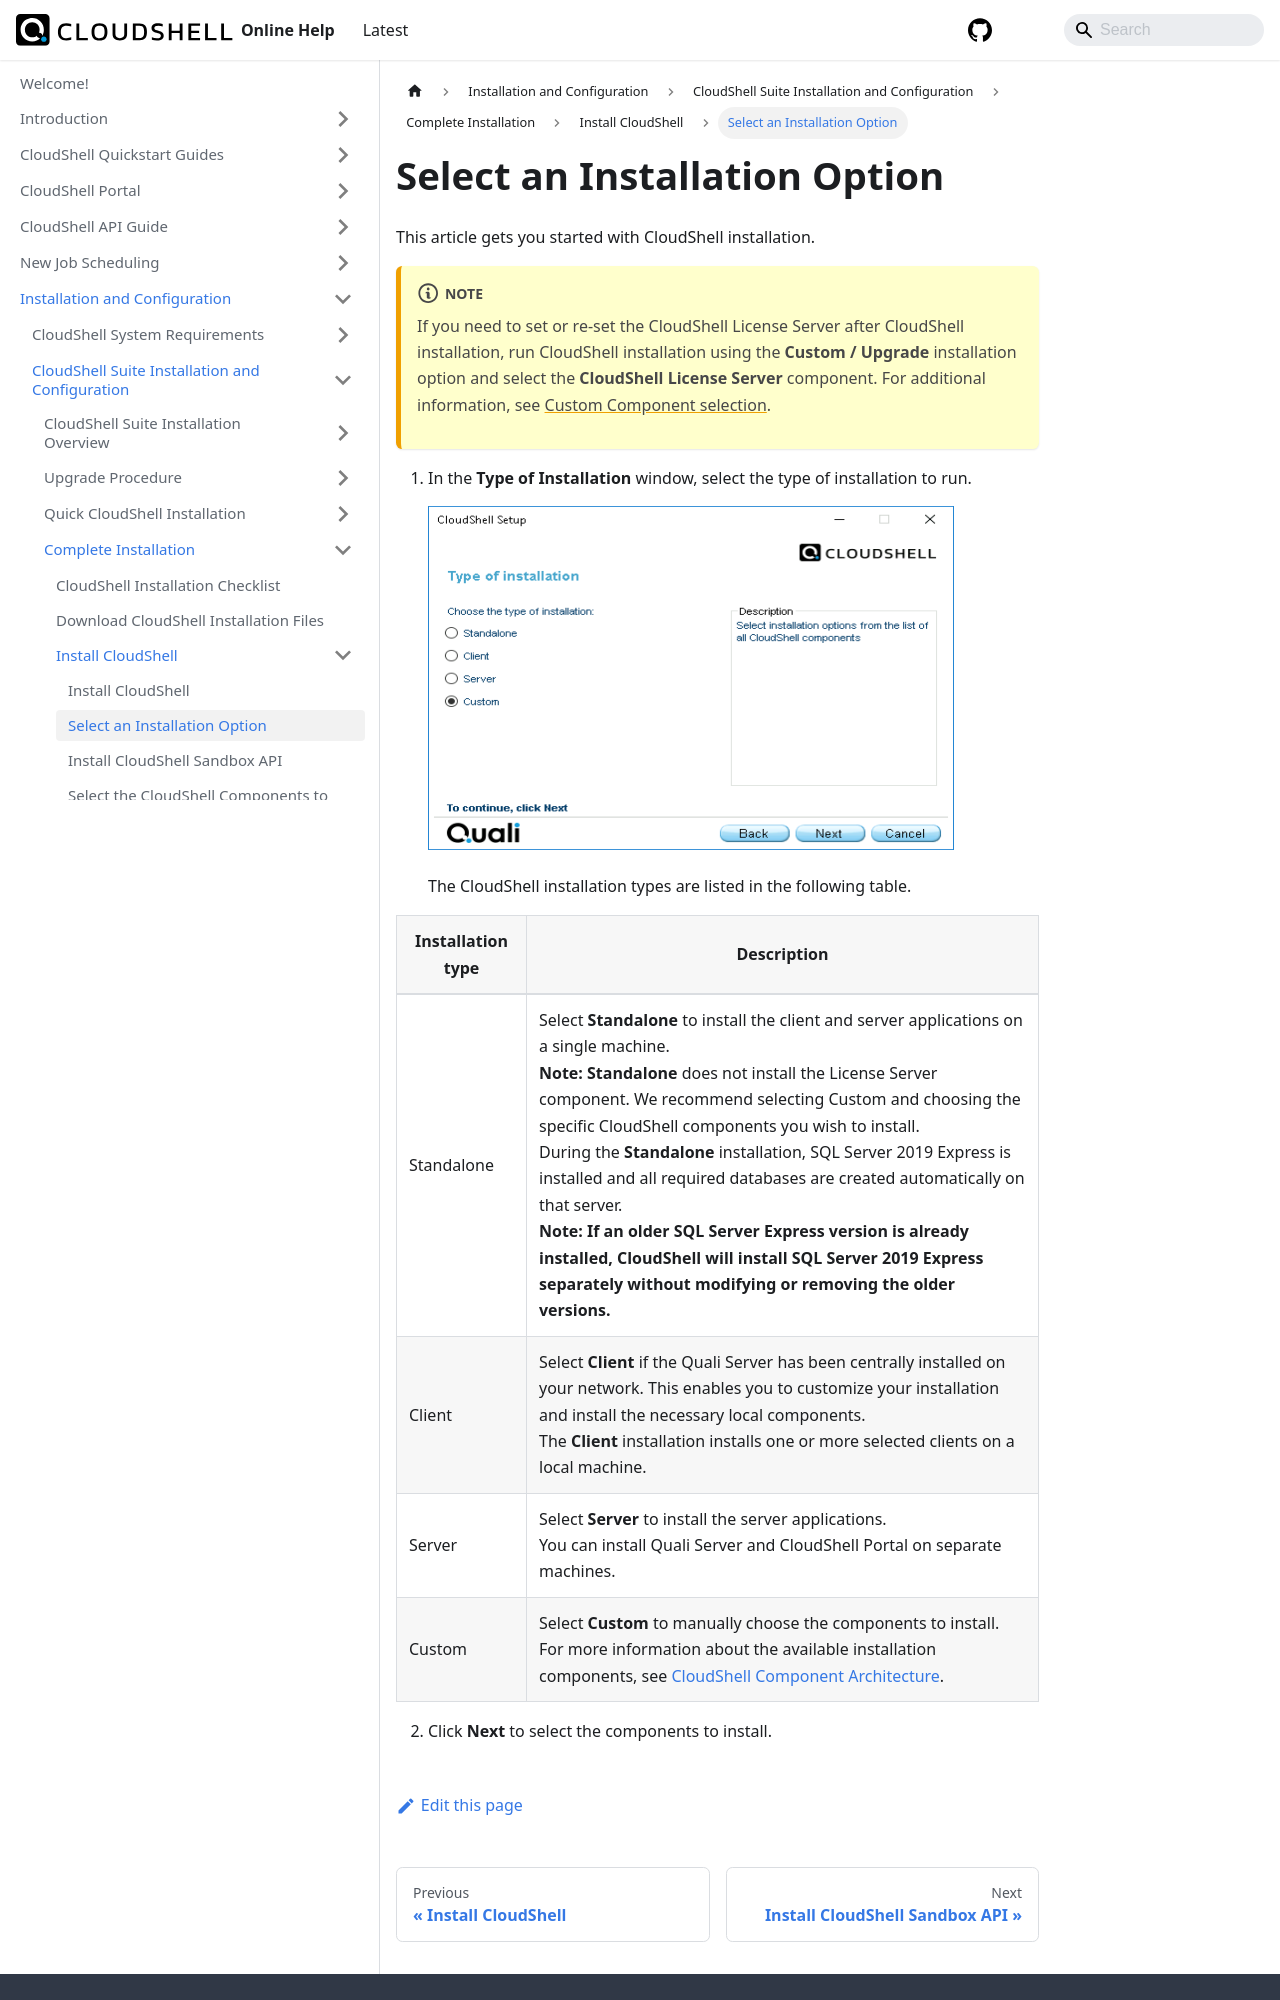

repository: QualiSystems/cloudshell-help · page: install-configure/cloudshell-suite/complete-install/install-cloudshell/select-installation-option.html · generator: docusaurus

---
sidebar_position: 2
---

# Select an Installation Option

This article gets you started with CloudShell installation.
:::note
If you need to set or re-set the CloudShell License Server after CloudShell installation, run CloudShell installation using the **Custom / Upgrade** installation option and select the **CloudShell License Server** component. For additional information, see [Custom Component selection](./select-components.md#custom-component-selection).
:::
